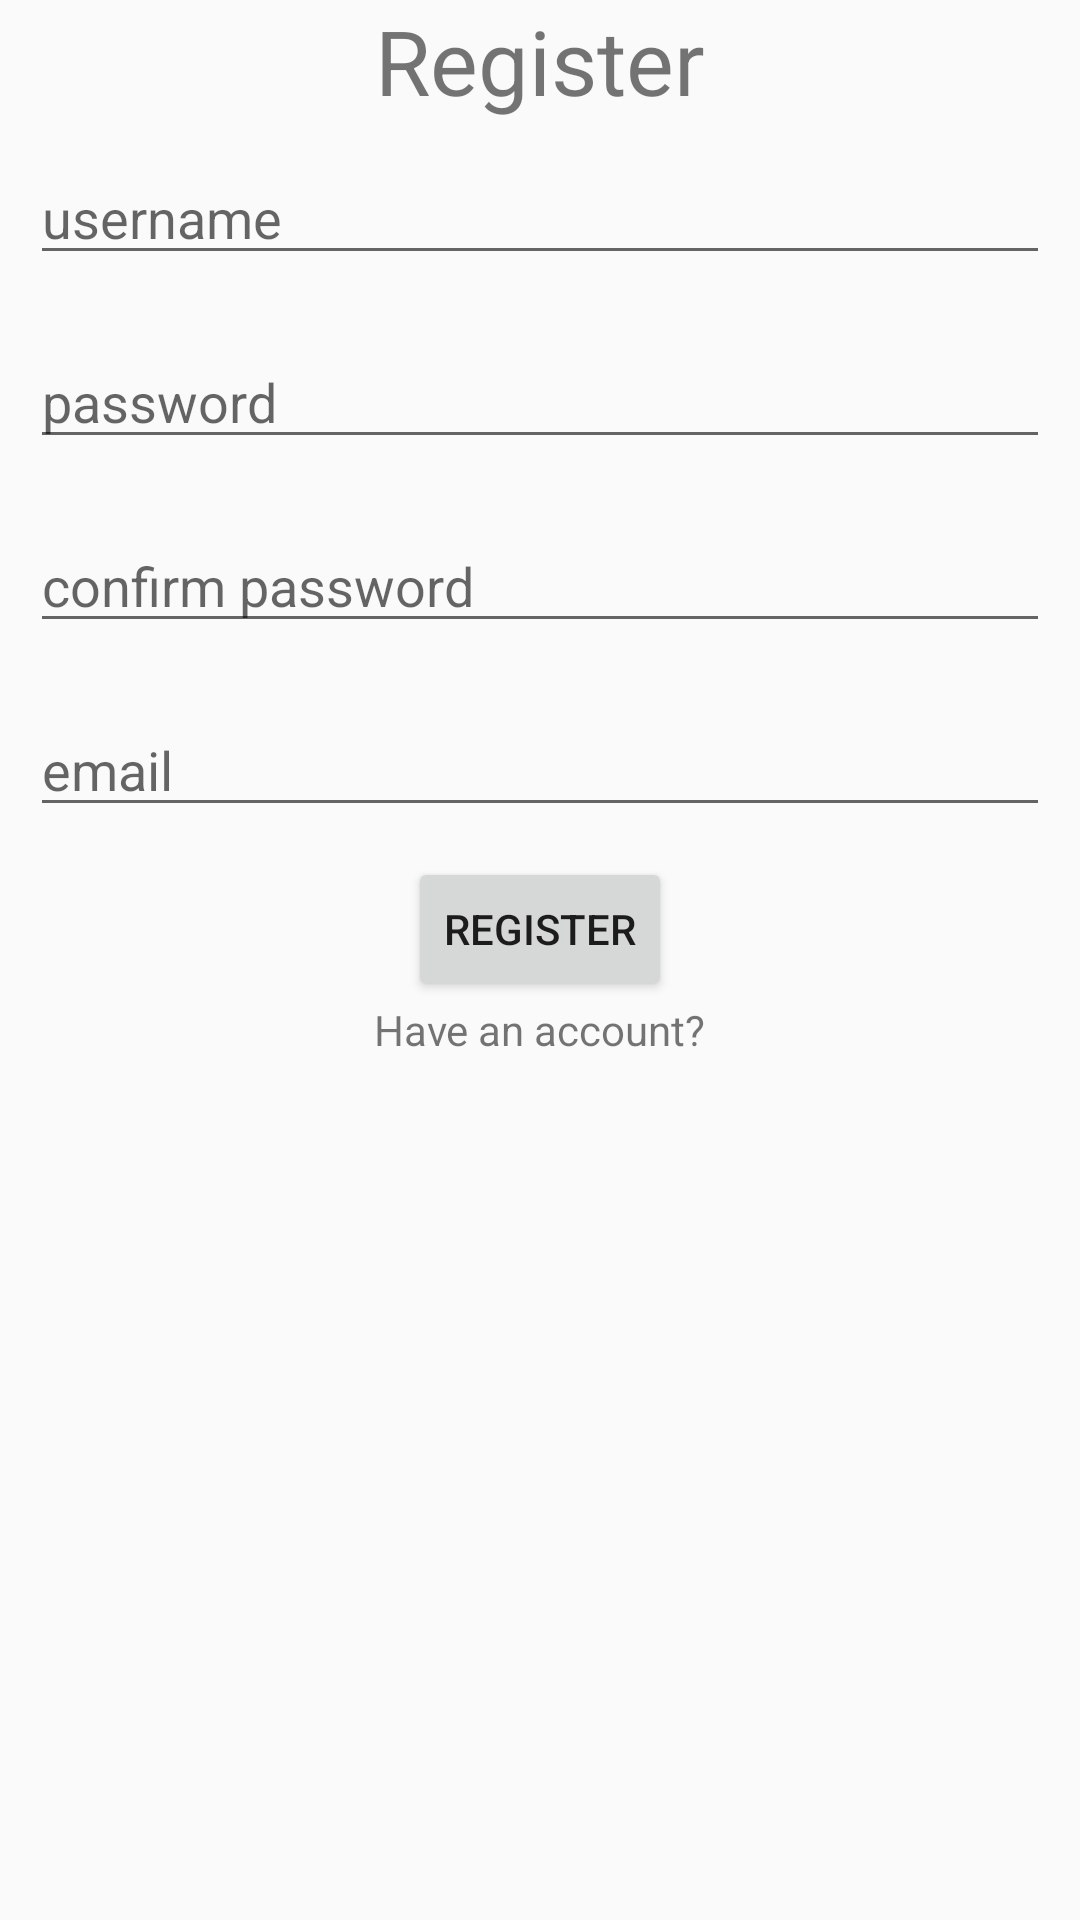

Write the Android layout XML for this screen, with the resource values it uses.
<!-- AndroidManifest.xml: application theme Theme.FinalApplicationShare -->
<!-- res/layout/activity_register.xml -->
<?xml version="1.0" encoding="utf-8"?>
<LinearLayout xmlns:android="http://schemas.android.com/apk/res/android"
    xmlns:app="http://schemas.android.com/apk/res-auto"
    xmlns:tools="http://schemas.android.com/tools"
    android:layout_width="match_parent"
    android:layout_height="match_parent"
    android:orientation="vertical"
    tools:context=".LoginActivity">
    <TextView
        android:layout_width="wrap_content"
        android:layout_height="wrap_content"
        android:textSize="30dp"
        android:layout_gravity="center"
        android:text="Register"/>
    <EditText
        android:id="@+id/etUsername"
        android:layout_width="match_parent"
        android:layout_height="wrap_content"
        android:layout_margin="10dp"
        android:singleLine="true"
        android:hint="username"/>
    <EditText
        android:id="@+id/etPass"
        android:layout_width="match_parent"
        android:layout_height="wrap_content"
        android:layout_margin="10dp"
        android:inputType="textPassword"
        android:singleLine="true"
        android:hint="password"/>
    <EditText
        android:id="@+id/etConfirmPass"
        android:layout_width="match_parent"
        android:layout_height="wrap_content"
        android:layout_margin="10dp"
        android:inputType="textPassword"
        android:singleLine="true"
        android:hint="confirm password"/>
    <EditText
        android:id="@+id/etEmail"
        android:layout_width="match_parent"
        android:layout_height="wrap_content"
        android:layout_margin="10dp"
        android:singleLine="true"
        android:hint="email"/>
    <Button
        android:id="@+id/btnRegister"
        android:layout_width="wrap_content"
        android:layout_height="wrap_content"
        android:text="Register"
        android:layout_gravity="center"/>
    <TextView
        android:id="@+id/tvLogin"
        android:layout_width="wrap_content"
        android:layout_height="wrap_content"
        android:text="Have an account?"
        android:layout_gravity="center"/>
</LinearLayout>
<!-- resources referenced by this layout -->
<resources>
  <style name="Theme.FinalApplicationShare" parent="Base.Theme.FinalApplicationShare" />
  <style name="Base.Theme.FinalApplicationShare" parent="Theme.AppCompat.DayNight.NoActionBar">
          
          
      </style>
</resources>
